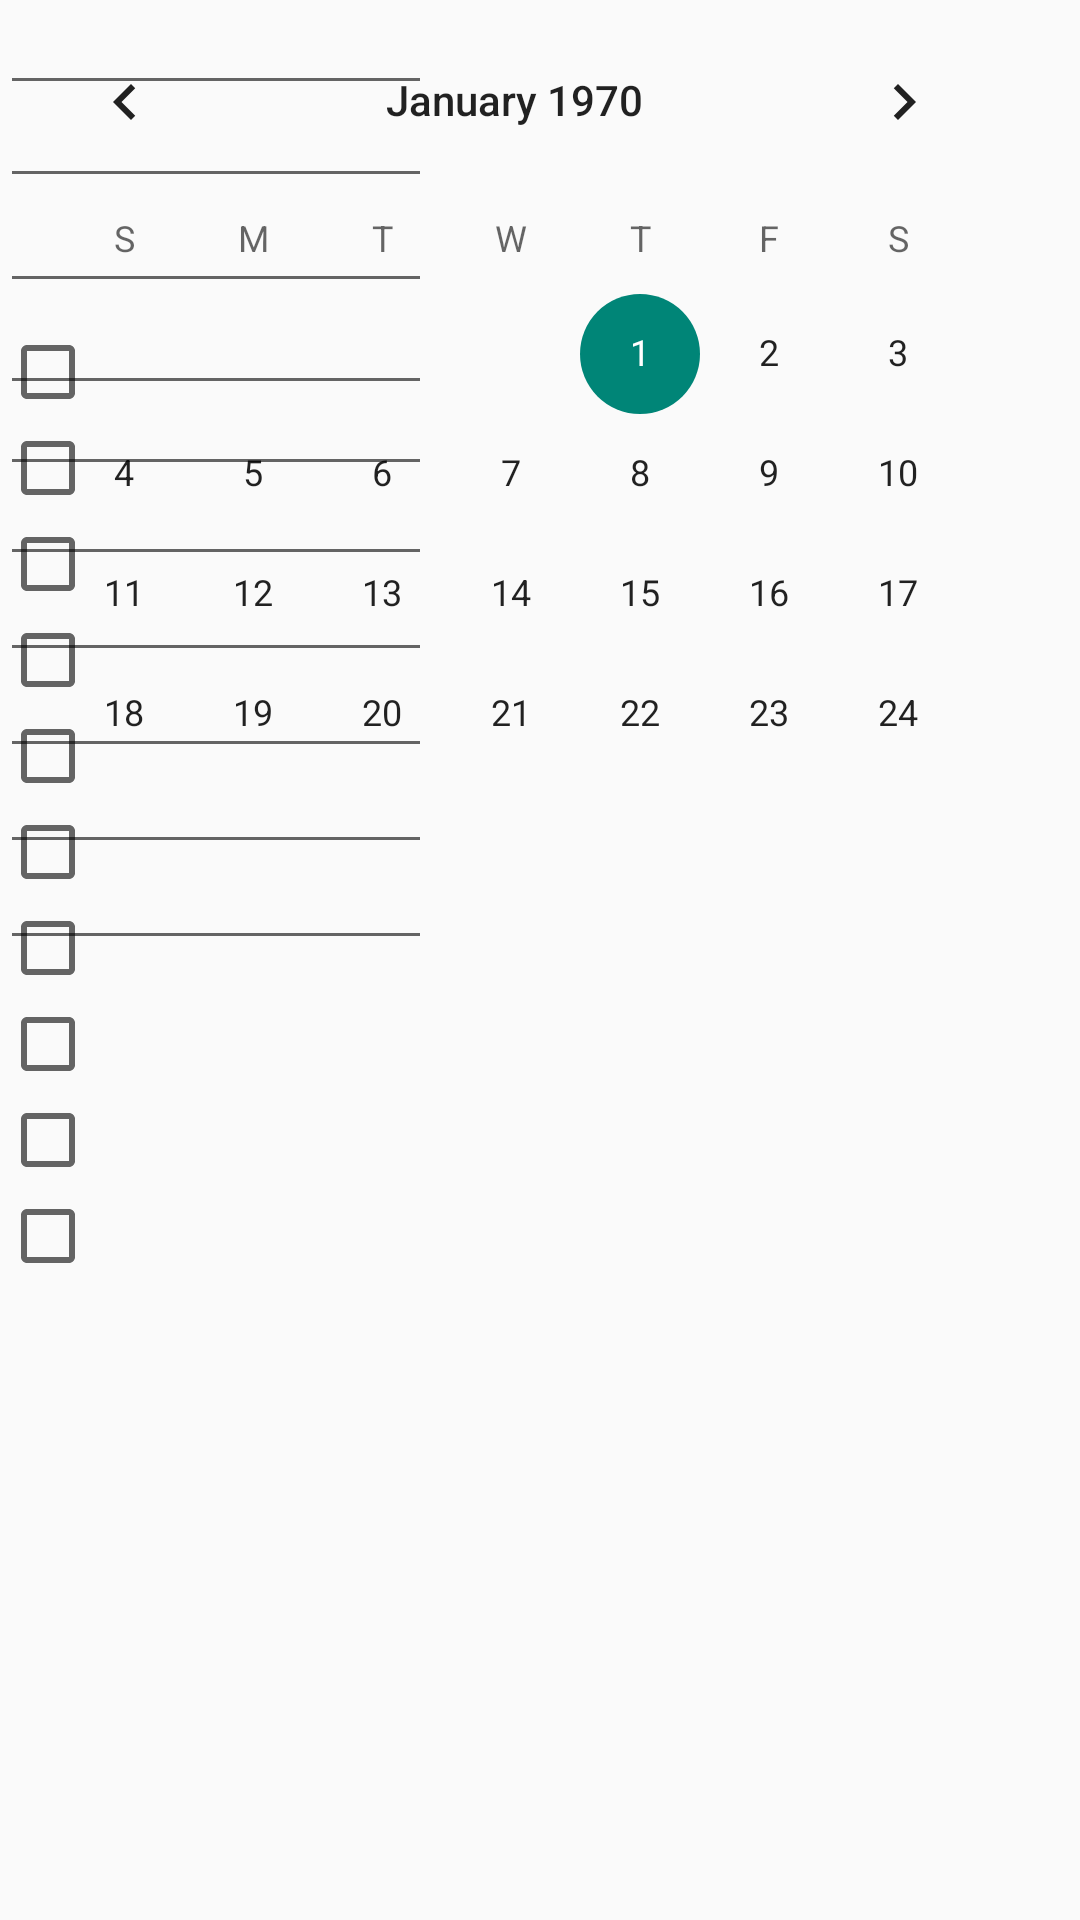

This screen was rendered from an Android layout file. Write that file and the resources it references.
<!-- AndroidManifest.xml: application theme Theme.MyLifePlan -->
<!-- res/layout/activity_notes.xml -->
<?xml version="1.0" encoding="utf-8"?>
<androidx.constraintlayout.widget.ConstraintLayout xmlns:android="http://schemas.android.com/apk/res/android"
    xmlns:app="http://schemas.android.com/apk/res-auto"
    xmlns:tools="http://schemas.android.com/tools"
    android:layout_width="match_parent"
             android:layout_height="match_parent">

    <LinearLayout
        android:layout_width="34dp"
        android:layout_height="326dp"
        android:layout_marginTop="108dp"
        android:orientation="vertical"
        app:layout_constraintTop_toTopOf="parent"
        tools:layout_editor_absoluteX="0dp">

        <CheckBox
            android:id="@+id/checkBox25"
            android:layout_width="wrap_content"
            android:layout_height="wrap_content" />

        <CheckBox
            android:id="@+id/checkBox26"
            android:layout_width="wrap_content"
            android:layout_height="wrap_content" />

        <CheckBox
            android:id="@+id/checkBox27"
            android:layout_width="wrap_content"
            android:layout_height="wrap_content" />

        <CheckBox
            android:id="@+id/checkBox28"
            android:layout_width="wrap_content"
            android:layout_height="wrap_content" />

        <CheckBox
            android:id="@+id/checkBox29"
            android:layout_width="wrap_content"
            android:layout_height="wrap_content" />

        <CheckBox
            android:id="@+id/checkBox30"
            android:layout_width="wrap_content"
            android:layout_height="wrap_content" />

        <CheckBox
            android:id="@+id/checkBox31"
            android:layout_width="wrap_content"
            android:layout_height="wrap_content" />

        <CheckBox
            android:id="@+id/checkBox32"
            android:layout_width="wrap_content"
            android:layout_height="wrap_content" />

        <CheckBox
            android:id="@+id/checkBox33"
            android:layout_width="wrap_content"
            android:layout_height="wrap_content" />

        <CheckBox
            android:id="@+id/checkBox34"
            android:layout_width="wrap_content"
            android:layout_height="wrap_content" />
    </LinearLayout>

    <LinearLayout
        android:layout_width="144dp"
        android:layout_height="327dp"
        android:orientation="vertical"
        tools:layout_editor_absoluteX="34dp"
        tools:layout_editor_absoluteY="107dp">

        <MultiAutoCompleteTextView
            android:id="@+id/multiAutoCompleteTextView"
            android:layout_width="match_parent"
            android:layout_height="35dp" />

        <MultiAutoCompleteTextView
            android:id="@+id/multiAutoCompleteTextView2"
            android:layout_width="match_parent"
            android:layout_height="31dp" />

        <MultiAutoCompleteTextView
            android:id="@+id/multiAutoCompleteTextView3"
            android:layout_width="match_parent"
            android:layout_height="35dp" />

        <MultiAutoCompleteTextView
            android:id="@+id/multiAutoCompleteTextView4"
            android:layout_width="match_parent"
            android:layout_height="34dp" />

        <MultiAutoCompleteTextView
            android:id="@+id/multiAutoCompleteTextView5"
            android:layout_width="match_parent"
            android:layout_height="27dp" />

        <MultiAutoCompleteTextView
            android:id="@+id/multiAutoCompleteTextView6"
            android:layout_width="match_parent"
            android:layout_height="30dp" />

        <MultiAutoCompleteTextView
            android:id="@+id/multiAutoCompleteTextView7"
            android:layout_width="match_parent"
            android:layout_height="32dp" />

        <MultiAutoCompleteTextView
            android:id="@+id/multiAutoCompleteTextView8"
            android:layout_width="match_parent"
            android:layout_height="32dp" />

        <MultiAutoCompleteTextView
            android:id="@+id/multiAutoCompleteTextView9"
            android:layout_width="match_parent"
            android:layout_height="32dp" />

        <MultiAutoCompleteTextView
            android:id="@+id/multiAutoCompleteTextView10"
            android:layout_width="match_parent"
            android:layout_height="32dp" />
    </LinearLayout>

    <ProgressBar
        android:id="@+id/progressBar"
        style="?android:attr/progressBarStyle"
        android:layout_width="132dp"
        android:layout_height="139dp"
        tools:layout_editor_absoluteX="228dp"
        tools:layout_editor_absoluteY="108dp" />

    <CalendarView
        android:id="@+id/calendarView"
        android:layout_width="343dp"
        android:layout_height="254dp"
        tools:layout_editor_absoluteX="35dp"
        tools:layout_editor_absoluteY="459dp" />

</androidx.constraintlayout.widget.ConstraintLayout>
<!-- resources referenced by this layout -->
<resources>
  <style name="Theme.MyLifePlan" parent="android:Theme.Material.Light.NoActionBar" />
</resources>
